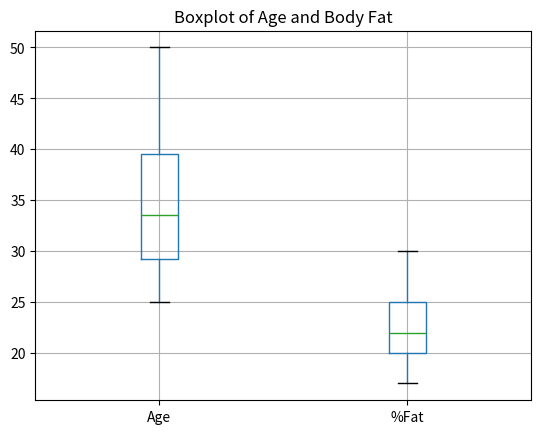
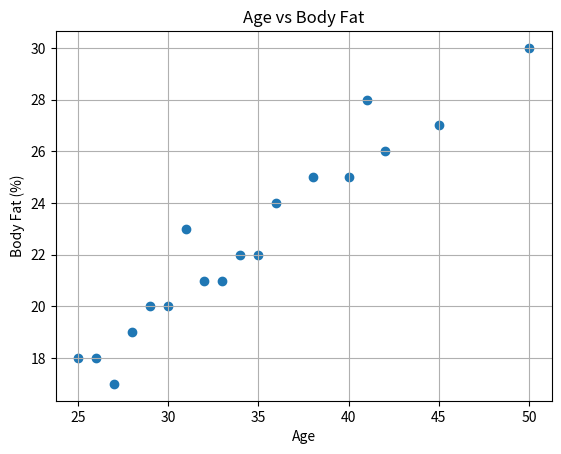
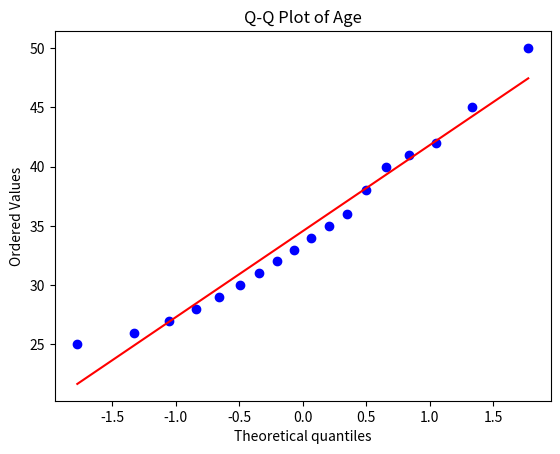
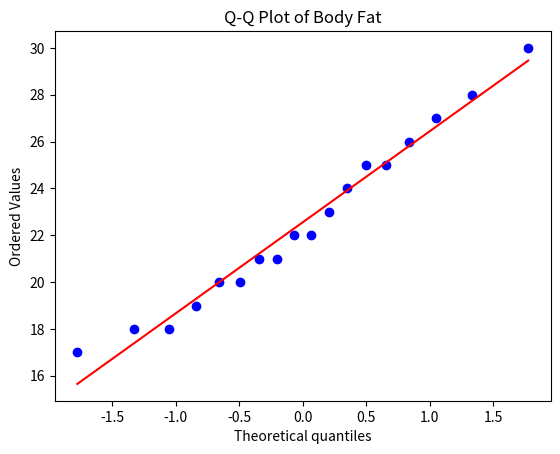

These charts were generated, in order, by the following Python code:
import pandas as pd
import matplotlib.pyplot as plt
import scipy.stats as stats

# Data of 18 adults
age = [25, 30, 35, 40, 28, 32, 45, 50, 27,
       31, 36, 42, 29, 34, 38, 41, 26, 33]

fat = [18, 20, 22, 25, 19, 21, 27, 30, 17,
       23, 24, 26, 20, 22, 25, 28, 18, 21]

# Create DataFrame
data = pd.DataFrame({
    "Age": age,
    "%Fat": fat
})

# Calculate mean
print("Mean:")
print(data.mean())

# Calculate median
print("\nMedian:")
print(data.median())

# Calculate standard deviation
print("\nStandard Deviation:")
print(data.std())

# Boxplot
data.boxplot(column=["Age", "%Fat"])
plt.title("Boxplot of Age and Body Fat")
plt.show()

# Scatter plot
plt.scatter(data["Age"], data["%Fat"])
plt.title("Age vs Body Fat")
plt.xlabel("Age")
plt.ylabel("Body Fat (%)")
plt.grid(True)
plt.show()

# Q-Q plot for Age
stats.probplot(data["Age"], dist="norm", plot=plt)
plt.title("Q-Q Plot of Age")
plt.show()

# Q-Q plot for Body Fat
stats.probplot(data["%Fat"], dist="norm", plot=plt)
plt.title("Q-Q Plot of Body Fat")
plt.show()
